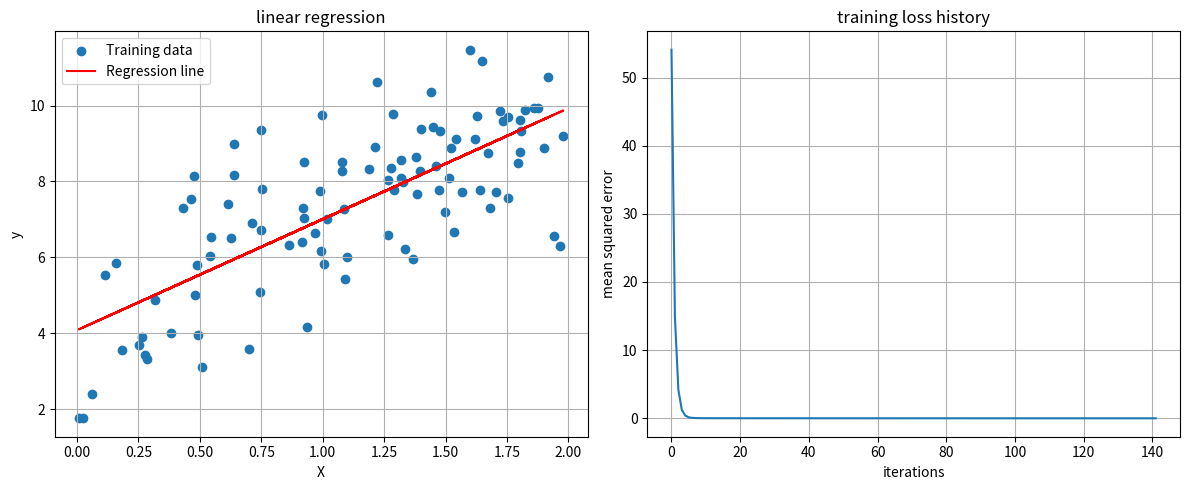

Recreate this plot in Python.
'''linear regression implementation using gradient descent ,
 a simple implementation using numpy library and matplotlib for visualization'''
# importing the two necessary libraries 
import numpy as np
import matplotlib.pyplot as plt
# defining linear regression class for the implementation of ml model
class LinearRegression:
    '''defining the constructor for the class 
        and initializing the parameters for the model'''
    def __init__(self,learning_rate=0.01,max_iter=1000,tol=1e-6,verbose=True):
        self.learning_rate=learning_rate
        self.max_iter=max_iter
        self.tol=tol
        self.verbose=verbose
        self.w=None
        self.b=None
        self.loss_history=[]
    '''defining the fit method for the model ,which will take the input data and the target variable as input , and outputs the model parameters'''
    def fit(self,X,y):
        y=y.reshape(-1,1)
        n_samples,n_features=X.shape
        self.w=np.random.randn(n_features,1)*0.01
        self.b=np.random.randn(1)*0.01
        for i in  range(self.max_iter):
            y_pred=self.predict(X)
            loss=self.compute_loss(y,y_pred)
            self.loss_history.append(loss)

            dw,db=self._compute_gradients(X,y,y_pred)            
            self.w-=self.learning_rate*dw
            self.b-=self.learning_rate*db
            
            if i>0 and abs(self.loss_history[-2]-loss)<self.tol:
                if self.verbose:
                    print(f"Converged at iteration : {i}")
                break
            if self.verbose and i%100==0:
                print(f'iteration {i:4d}:loss {loss:.4f}')
                
    def predict(self,X):
        return np.dot(X,self.w)+self.b

    def compute_loss(self,y_true,y_pred):
        return np.mean(y_true-y_pred)**2
    
    def _compute_gradients(self,X,y_true,y_pred):
         error=y_pred-y
         dw=(2/X.shape[0])*np.dot(X.T,error)
         db=(2/X.shape[0])*np.sum(error)
         return dw,db
    
    def r2_score(self,y_true,y_pred):
        ss_res=np.sum((y_true-y_pred)**2)
        ss_tot=np.sum((y_true-np.mean(y_true))**2)
        return 1-(ss_res/ss_tot)
    
def generate_data(n_samples=100,noise=1.0,random_seed=234):
    np.random.seed(random_seed)
    X=2*np.random.rand(n_samples,1)
    y=4+3*X+noise*np.random.randn(n_samples,1)
    return X,y

def plot_results(X,y,model,save_path=None):
    plt.figure(figsize=(12,5))
    plt.subplot(1,2,1)
    plt.scatter(X,y,label='Training data')
    plt.plot(X,model.predict(X),color='red',label='Regression line')
    plt.xlabel('X')
    plt.ylabel('y')
    plt.title('linear regression')
    plt.legend()
    plt.grid()
    
    plt.subplot(1,2,2)
    plt.plot(model.loss_history)
    plt.xlabel('iterations')
    plt.ylabel('mean squared error')
    plt.title('training loss history')
    plt.grid()

    if save_path:
        plt.savefig(save_path)
    plt.tight_layout()
    plt.show()
if __name__=='__main__':
    X,y=generate_data(noise=1.5,random_seed=234)
    model=LinearRegression(learning_rate=0.1,max_iter=1000)
    model.fit(X,y)
    y_pred=model.predict(X)
    print(f"R^2 score: {model.r2_score(y,y_pred):.4f}")
    plot_results(X,y,model) 


